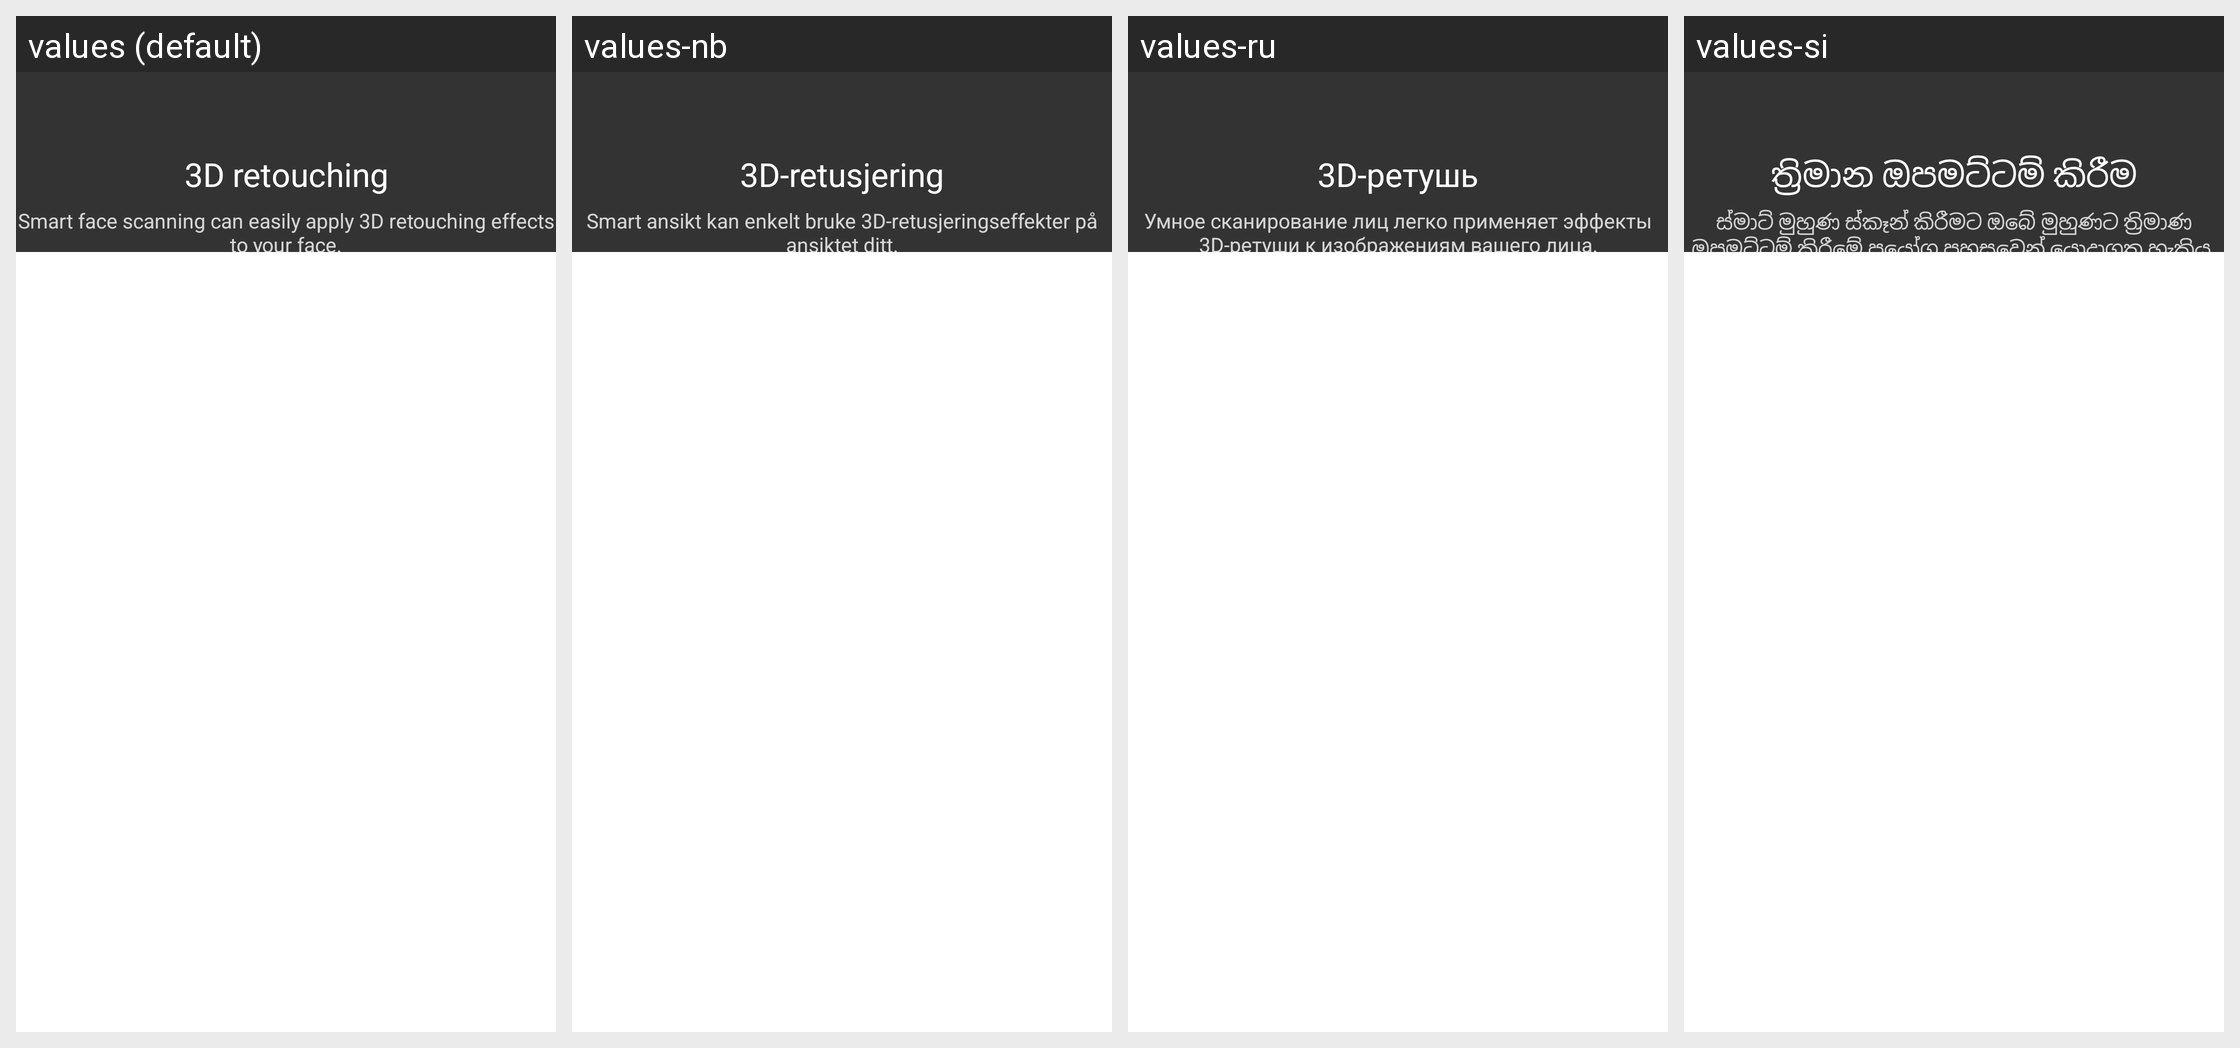

Strings drawn on this Android screen and how each of the app's shown locales translates them:
Android screen res/layout/beauty3d_guide.xml rendered under 4 locales, left to right: values (default), values-nb, values-ru, values-si. Device: Nexus 5 (rendered at 1080×1920; each locale shown at half size, 540×960, under a caption strip naming it); theme Theme.MaterialComponents.DayNight.NoActionBar.
Other locales in the repository, not shown: values-af, values-ar, values-as-rIN, values-bg-rBG, values-bn-rBD, values-bo-rCN, values-ca-rES, values-cs, values-da, values-da-rDK, values-de, values-de-rCH, values-el, values-en-rAU, values-en-rGB, values-en-rNZ, values-en-rZA, values-es, values-es-rAG, values-es-rCO, values-es-rMX, values-es-rUS, values-et-rEE, values-eu-rES, values-fa, values-fi-rFI, values-fr, values-fr-rCH, values-ga-rIE, values-gl-rES, values-gu-rIN, values-hi, values-hr-rHR, values-hu, values-in, values-it, values-it-rCH, values-iw-rIL, values-ja, values-kea-rCV, values-kk-rCN, values-kk-rKZ, values-km-rKH, values-kn-rIN, values-ko, values-lb-rLU, values-lo-rLA, values-lt-rLT, values-lv-rLV, values-ml-rIN, values-mr-rIN, values-ms-rMY, values-mt-rMT, values-my-rMM, values-my-rZG, values-ne-rNP, values-nl, values-or-rIN, values-pa-rIN, values-pl, values-pt, values-pt-rBR, values-pt-rPT, values-ro, values-sk-rSK, values-sl-rSI, values-sr-rRS, values-sv, values-sw, values-ta-rIN, values-te-rIN, values-th, values-tl, values-tr, values-ug-rCN, values-uk, values-uk-rUA, values-ur-rPK, values-uz-rUZ, values-vi, values-zh-rCN, values-zh-rHK, values-zh-rTW, values-zu.
Strings drawn on this screen, with the default value and each locale's value (text and hints the layout hard-codes, and strings that could not be matched under every locale, appear in the picture but are not listed):

beauty3d_beauty_face
  values: 3D retouching
  values-nb: 3D-retusjering
  values-ru: 3D-ретушь
  values-si: ත්‍රිමාන ඔපමට්ටම් කිරීම

beauty3d_guide_content
  values: Smart face scanning can easily apply 3D retouching effects to your face.
  values-nb: Smart ansikt kan enkelt bruke 3D-retusjeringseffekter på ansiktet ditt.
  values-ru: Умное сканирование лиц легко применяет эффекты 3D-ретуши к изображениям вашего лица.
  values-si: ස්මාට් මුහුණ ස්කෑන් කිරීමට ඔබේ මුහුණට ත්‍රිමාණ ඔපමට්ටම් කිරීමේ ප්‍රයෝග පහසුවෙන් යොදාගත හැකිය.
